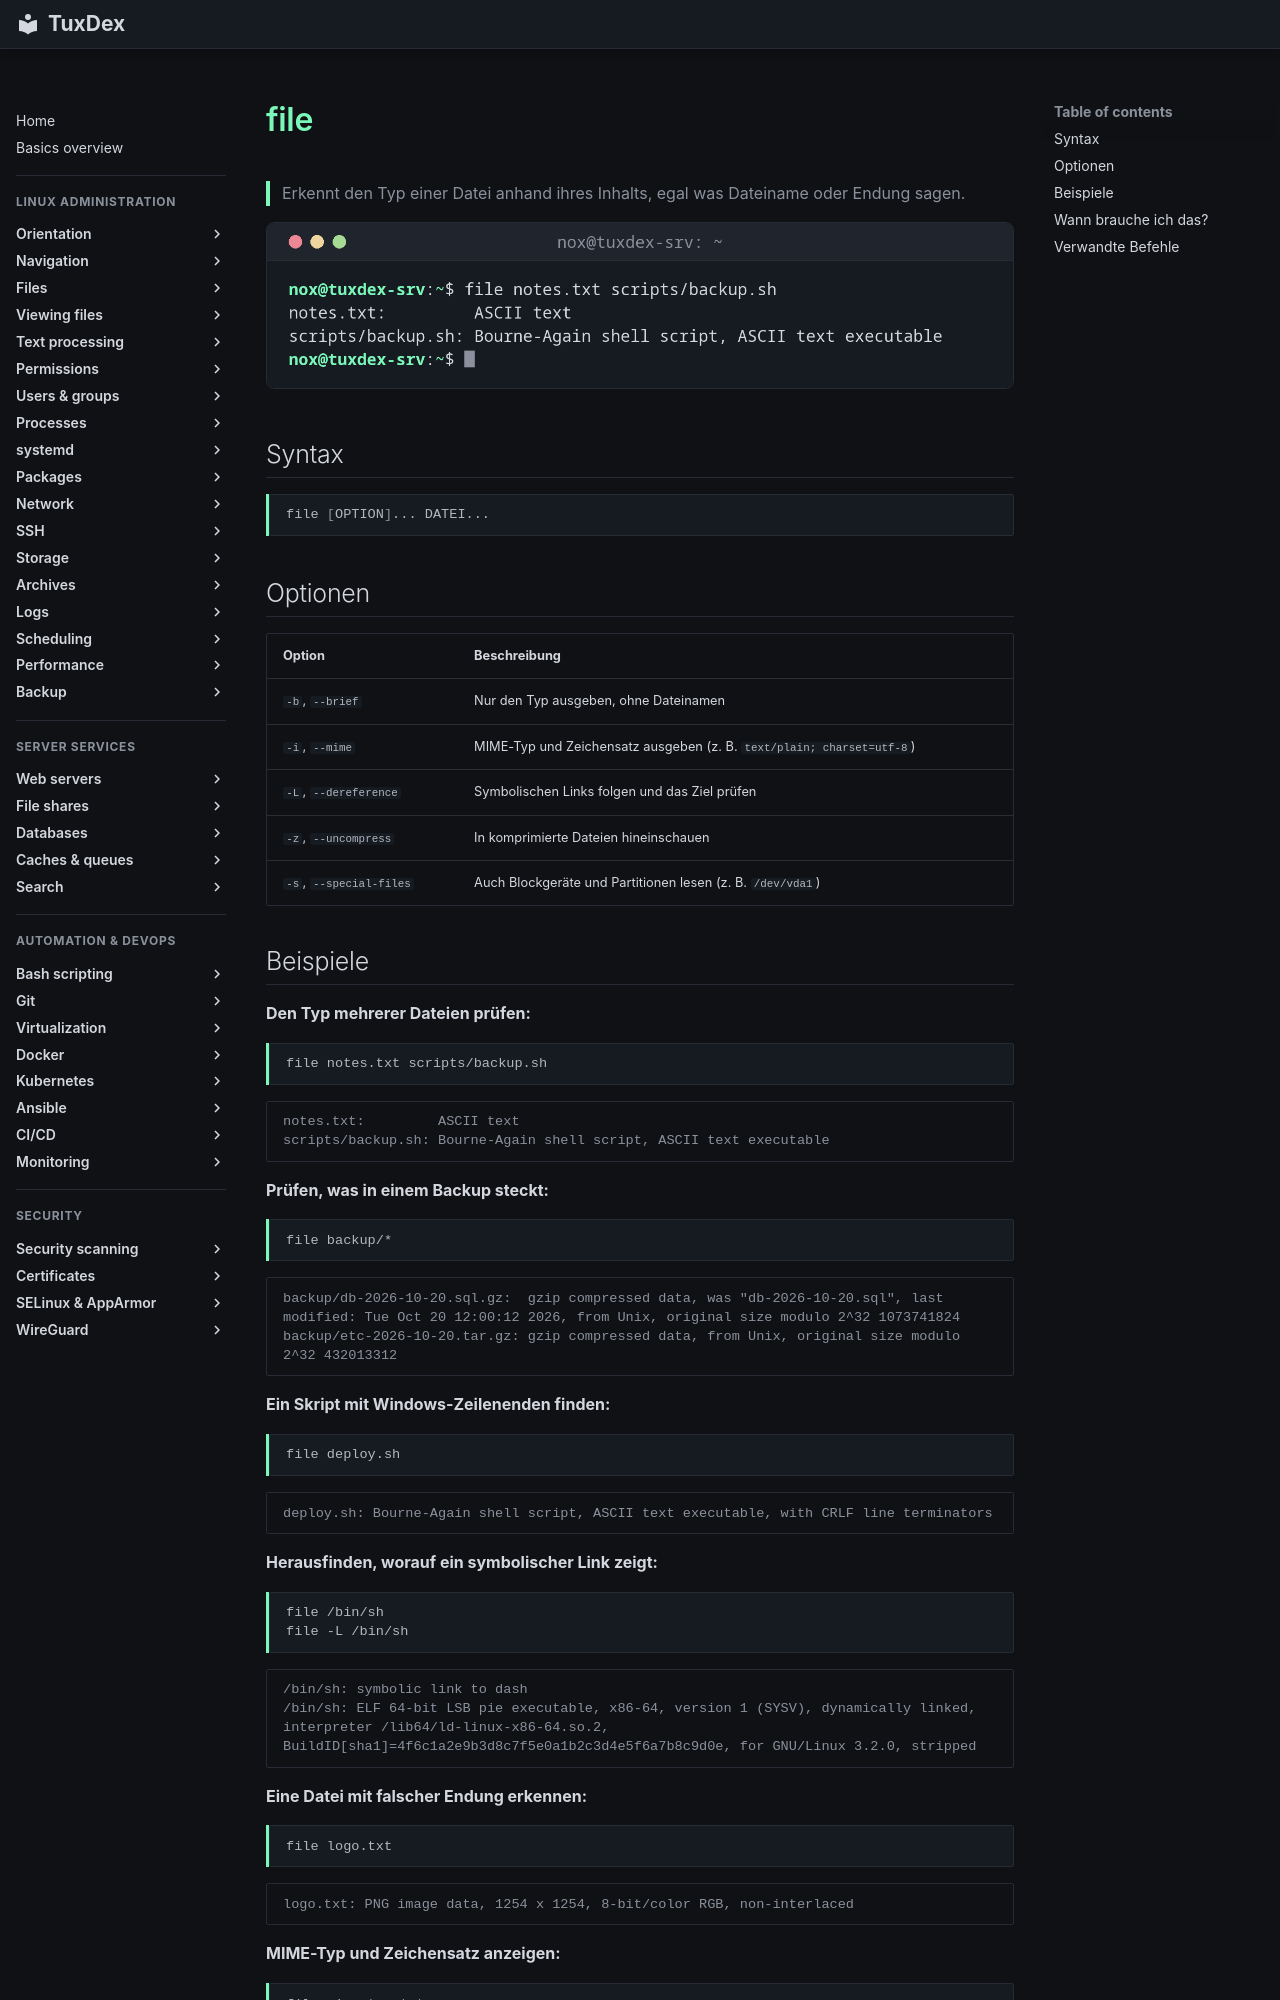

repository: Noxisan/tuxcodex · page: 03-files/file.de/index.html · generator: mkdocs

# file

> Erkennt den Typ einer Datei anhand ihres Inhalts, egal was Dateiname oder Endung sagen.

![file output](../assets/screenshots/03-files/file.png)

## Syntax

```bash
file [OPTION]... DATEI...
```

## Optionen

| Option | Beschreibung |
|--------|--------------|
| `-b`, `--brief` | Nur den Typ ausgeben, ohne Dateinamen |
| `-i`, `--mime` | MIME-Typ und Zeichensatz ausgeben (z. B. `text/plain; charset=utf-8`) |
| `-L`, `--dereference` | Symbolischen Links folgen und das Ziel prüfen |
| `-z`, `--uncompress` | In komprimierte Dateien hineinschauen |
| `-s`, `--special-files` | Auch Blockgeräte und Partitionen lesen (z. B. `/dev/vda1`) |

## Beispiele

**Den Typ mehrerer Dateien prüfen:**

```bash
file notes.txt scripts/backup.sh
```

```text
notes.txt:         ASCII text
scripts/backup.sh: Bourne-Again shell script, ASCII text executable
```

**Prüfen, was in einem Backup steckt:**

```bash
file backup/*
```

```text
backup/db-2026-10-20.sql.gz:  gzip compressed data, was "db-2026-10-20.sql", last modified: Tue Oct 20 12:00:12 2026, from Unix, original size modulo 2^32 1073741824
backup/etc-2026-10-20.tar.gz: gzip compressed data, from Unix, original size modulo 2^32 432013312
```

**Ein Skript mit Windows-Zeilenenden finden:**

```bash
file deploy.sh
```

```text
deploy.sh: Bourne-Again shell script, ASCII text executable, with CRLF line terminators
```

**Herausfinden, worauf ein symbolischer Link zeigt:**

```bash
file /bin/sh
file -L /bin/sh
```

```text
/bin/sh: symbolic link to dash
/bin/sh: ELF 64-bit LSB pie executable, x86-64, version 1 (SYSV), dynamically linked, interpreter /lib64/ld-linux-x86-64.so.2, BuildID[sha1]=4f6c1a2e9b3d8c7f5e0a1b2c3d4e5f6a7b8c9d0e, for GNU/Linux 3.2.0, stripped
```

**Eine Datei mit falscher Endung erkennen:**

```bash
file logo.txt
```

```text
logo.txt: PNG image data, 1254 x 1254, 8-bit/color RGB, non-interlaced
```

**MIME-Typ und Zeichensatz anzeigen:**

```bash
file -i notes.txt
```

```text
notes.txt: text/plain; charset=us-ascii
```
